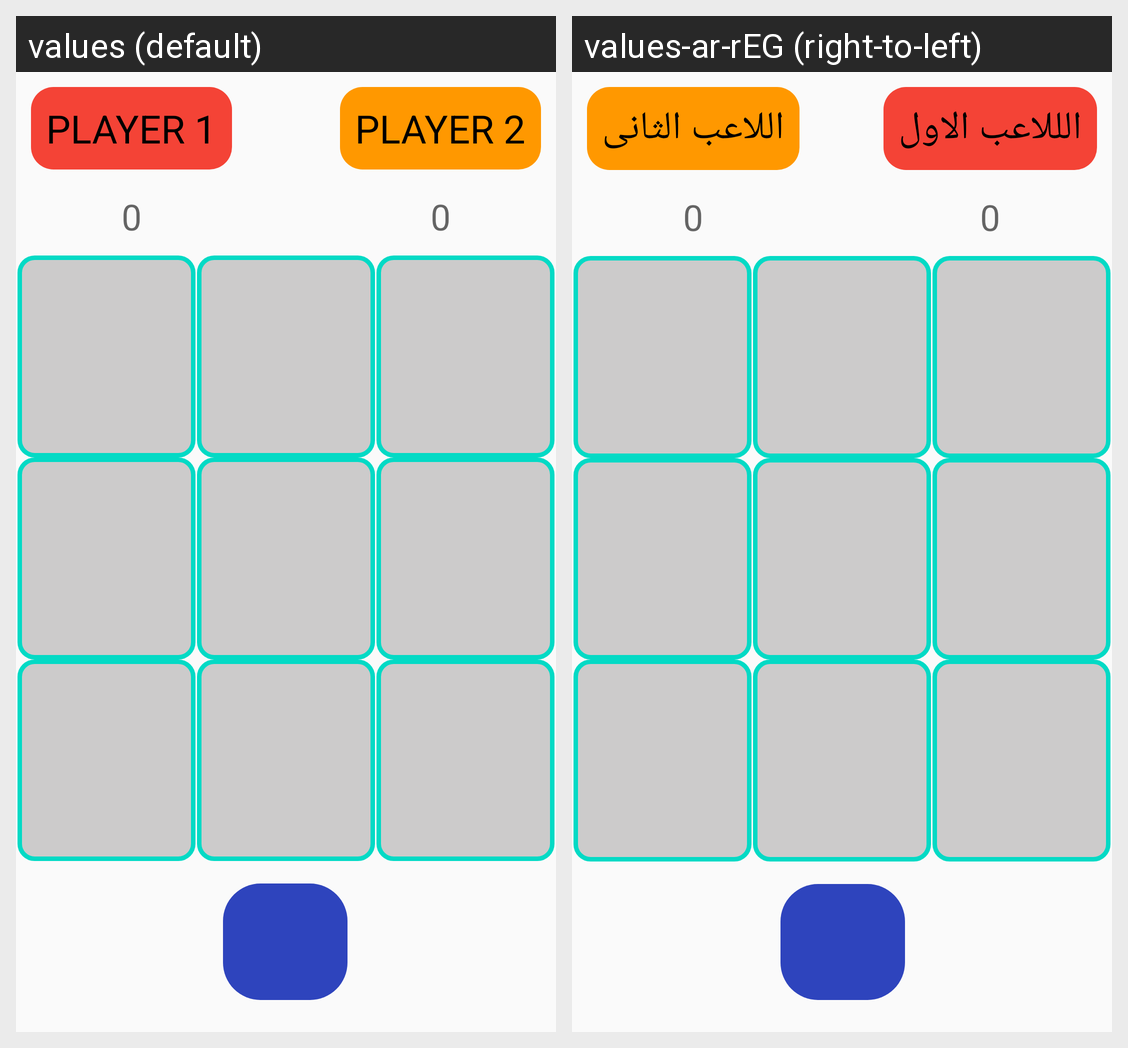

Translations of the strings shown on this Android screen, per locale in the grid:
Android screen res/layout/activity_main.xml rendered under 2 locales, left to right: values (default), values-ar-rEG (right-to-left). Device: Nexus 5 (rendered at 1080×1920; each locale shown at half size, 540×960, under a caption strip naming it); theme Theme.Tactoe.
Strings drawn on this screen, with the default value and each locale's value (text and hints the layout hard-codes, and strings that could not be matched under every locale, appear in the picture but are not listed):

player_1
  values: PLAYER 1
  values-ar-rEG: الللاعب الاول

player_2
  values: PLAYER 2
  values-ar-rEG: اللاعب الثانى
